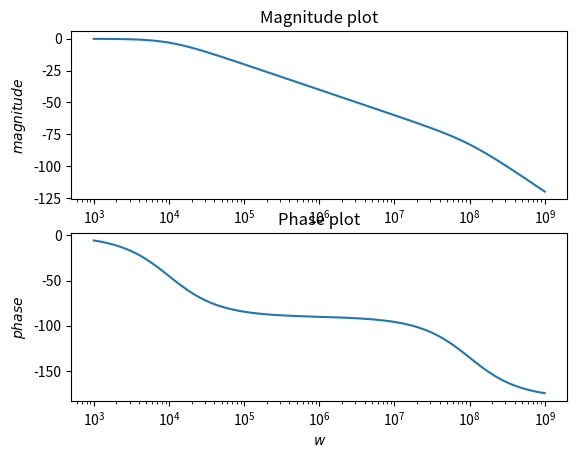
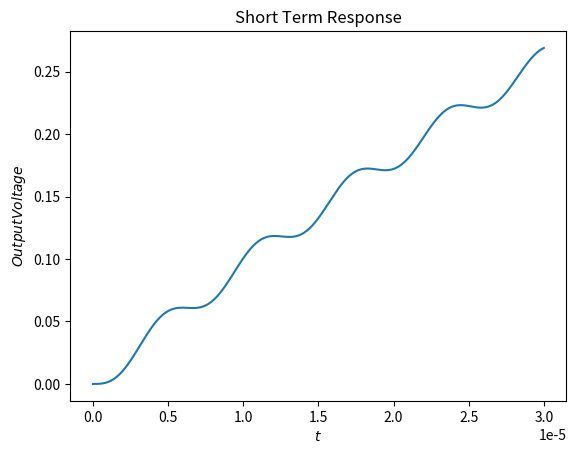
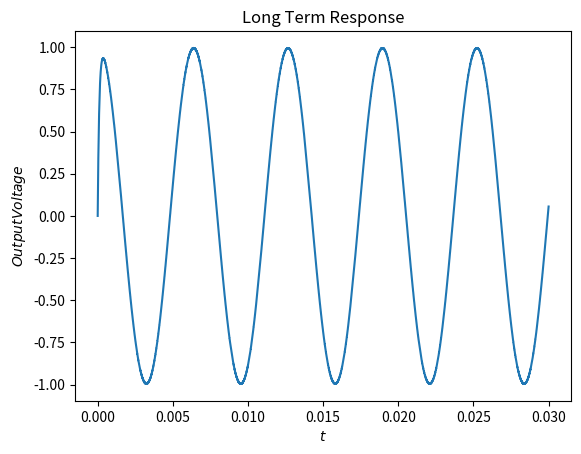
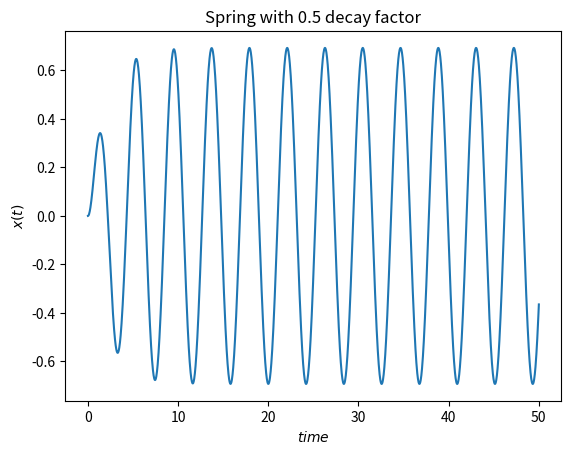
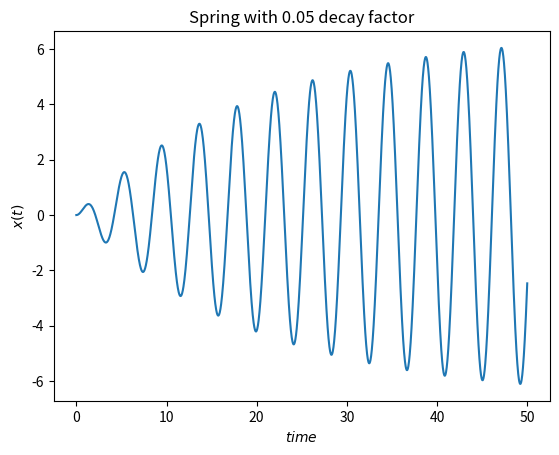
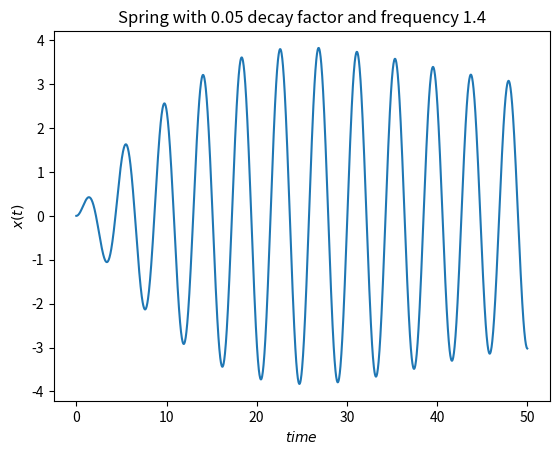
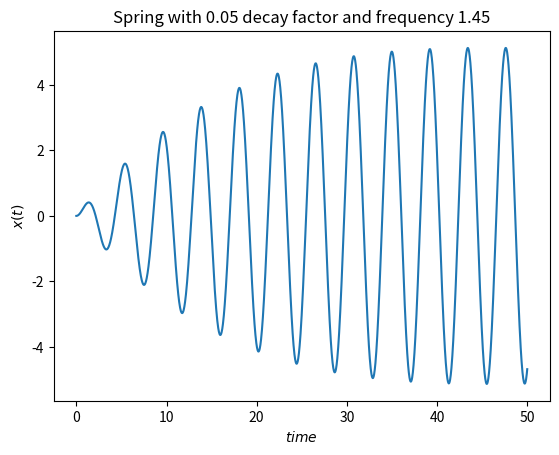
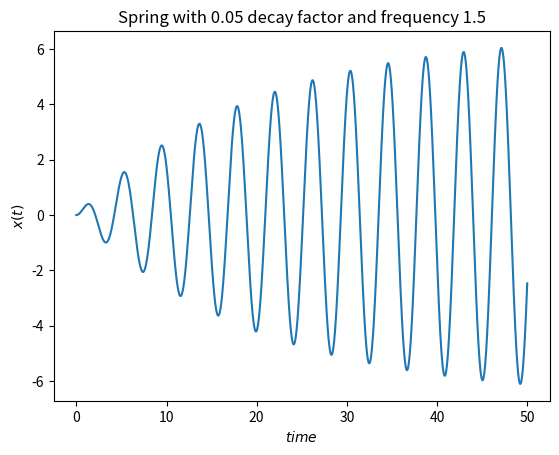
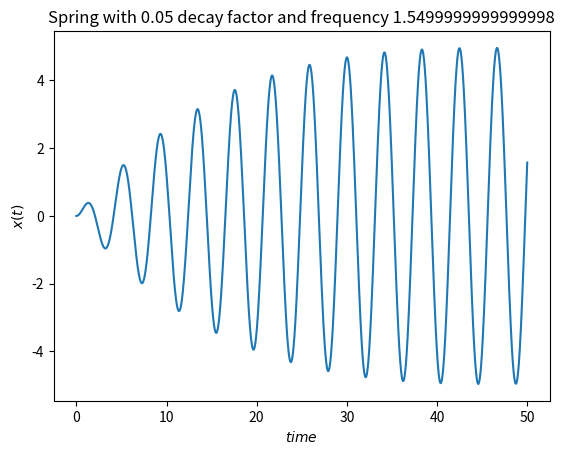
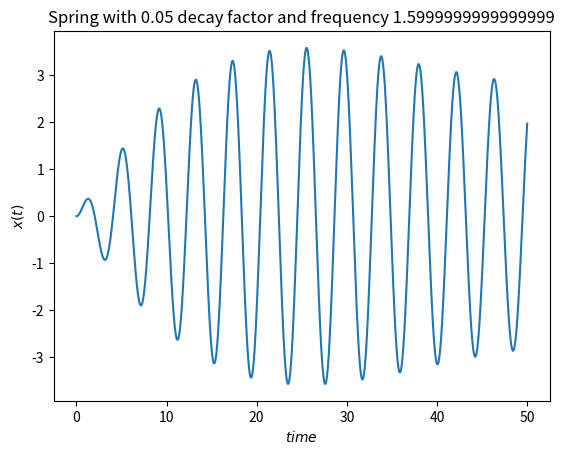
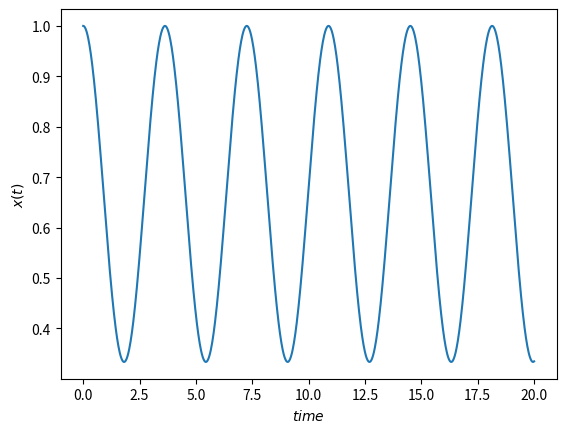
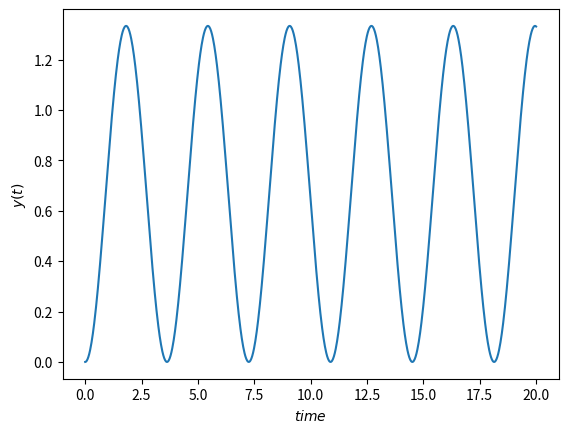

Here is the Python script that generated these plots, in order:
#!/usr/bin/env python3
# -*- coding: utf-8 -*-
"""
Created on Thu Mar 14 03:42:46 2019

[redacted]
"""

import numpy as np
import scipy.signal as sp
import matplotlib.pyplot as plt

#Question 5

H=sp.lti(1,np.poly1d([1e-12,1e-4,1]))
w,S,phi=H.bode()
plt.figure(0)
plt.subplot(211)
plt.semilogx(w,S)
plt.xlabel('$w$')
plt.ylabel('$magnitude$')
plt.title("Magnitude plot")
plt.subplot(212)
plt.semilogx(w,phi)
plt.xlabel('$w$')
plt.ylabel('$phase$')
plt.title("Phase plot")
plt.show()

# Question 6
t=np.linspace(0,30e-6,1000)
tn=np.linspace(0,30e-3,10000)
f=np.cos(1e3*t)-np.cos(1e6*t)
fn=np.cos(1e3*tn)-np.cos(1e6*tn)
t,y,svec=sp.lsim(H,f,t)
tn,yn,svec=sp.lsim(H,fn,tn)

plt.figure(1)
plt.xlabel('$t$')
plt.ylabel('$Output Voltage$')
plt.title("Short Term Response")
plt.plot(t,y)
plt.show()

plt.figure(2)
plt.xlabel('$t$')
plt.ylabel('$Output Voltage$')
plt.title("Long Term Response")
plt.plot(tn,yn)
plt.show()

#Question 1
t=np.linspace(0,50,2000) 

p1=np.polymul([1,1,2.5],[1,0,2.25])
X1=sp.lti([1,0.5],p1)

t,x1=sp.impulse(X1,None,t)

plt.figure(3)
plt.plot(t,x1)
plt.title("Spring with 0.5 decay factor")
plt.xlabel('$time$')
plt.ylabel('$x(t)$')
plt.show()

#Question 2
p2=np.polymul([1,0.1,2.2525],[1,0,2.25])
X2=sp.lti([1,0.05],p2)

t,x2=sp.impulse(X2,None,t)

plt.figure(4)
plt.plot(t,x2)
plt.title("Spring with 0.05 decay factor")
plt.xlabel('$time$')
plt.ylabel('$x(t)$')
plt.show()

#Question 3
H=sp.lti([1],[1,0,2.25])
t,h=sp.impulse(H,None,t)

for i in range(5):
    f=1.4+i*0.05
    p=np.polymul([1,0.1,0.0025+f*f],[1,0,2.25])
    X=sp.lti([1,0.05],p)
    t,xx=sp.impulse(X,None,t)
    plt.figure(i+5)
    plt.plot(t,xx)
    plt.title("Spring with 0.05 decay factor and frequency "+str(f))
    plt.xlabel('$time$')
    plt.ylabel('$x(t)$')
    plt.show()
    
#Question 4
X=sp.lti([1,0,2],[1,0,3,0])
Y=sp.lti([2],[1,0,3,0])

t=np.linspace(0,20,1000)

t,x=sp.impulse(X,None,t)
t,y=sp.impulse(Y,None,t)
plt.figure(10)
plt.plot(t,x)
plt.xlabel('$time$')
plt.ylabel('$x(t)$')
plt.show()

plt.figure(11)
plt.plot(t,y)
plt.xlabel('$time$')
plt.ylabel('$y(t)$')
plt.show()